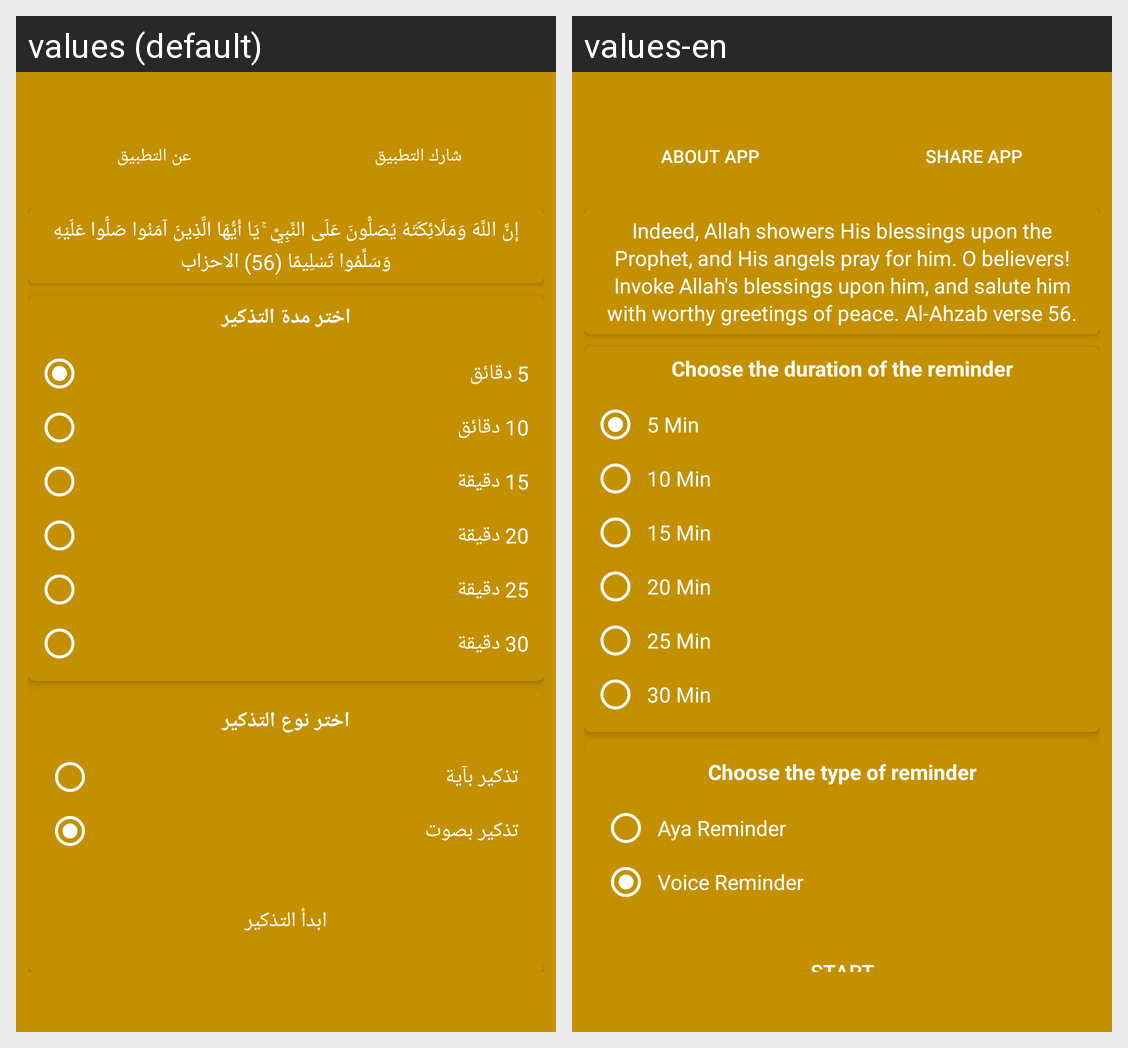

Translations of the strings shown on this Android screen, per locale in the grid:
Android screen res/layout/activity_main.xml rendered under 2 locales, left to right: values (default), values-en. Device: Nexus 5 (rendered at 1080×1920; each locale shown at half size, 540×960, under a caption strip naming it); theme AppTheme.
Strings drawn on this screen, with the default value and each locale's value (text and hints the layout hard-codes, and strings that could not be matched under every locale, appear in the picture but are not listed):

about_app
  values: عن التطبيق
  values-en: About App

share_app
  values: شارك التطبيق
  values-en: Share App

the_aya
  values: إِنَّ اللَّهَ وَمَلَائِكَتَهُ يُصَلُّونَ عَلَى النَّبِيِّ ۚ يَا أَيُّهَا الَّذِينَ آمَنُوا صَلُّوا عَلَيْهِ وَسَلِّمُوا تَسْلِيمًا (56) الاحزاب
  values-en: Indeed, Allah showers His blessings upon the Prophet, and His angels pray for him. O believers! Invoke Allah's blessings upon him, and salute him with worthy greetings of peace. Al-Ahzab verse 56.

alarm_period
  values: اختر مدة التذكير
  values-en: Choose the duration of the reminder

p_5_min
  values: 5 دقائق
  values-en: 5 Min

p_10_min
  values: 10 دقائق
  values-en: 10 Min

p_15_min
  values: 15 دقيقة
  values-en: 15 Min

p_20_min
  values: 20 دقيقة
  values-en: 20 Min

p_25_min
  values: 25 دقيقة
  values-en: 25 Min

p_30_min
  values: 30 دقيقة
  values-en: 30 Min

choseNotiType
  values: اختر نوع التذكير
  values-en: Choose the type of reminder

aya_reminder
  values: تذكير بآية
  values-en: Aya Reminder

voice_reminder
  values: تذكير بصوت
  values-en: Voice Reminder

start
  values: ابدأ التذكير
  values-en: Start
